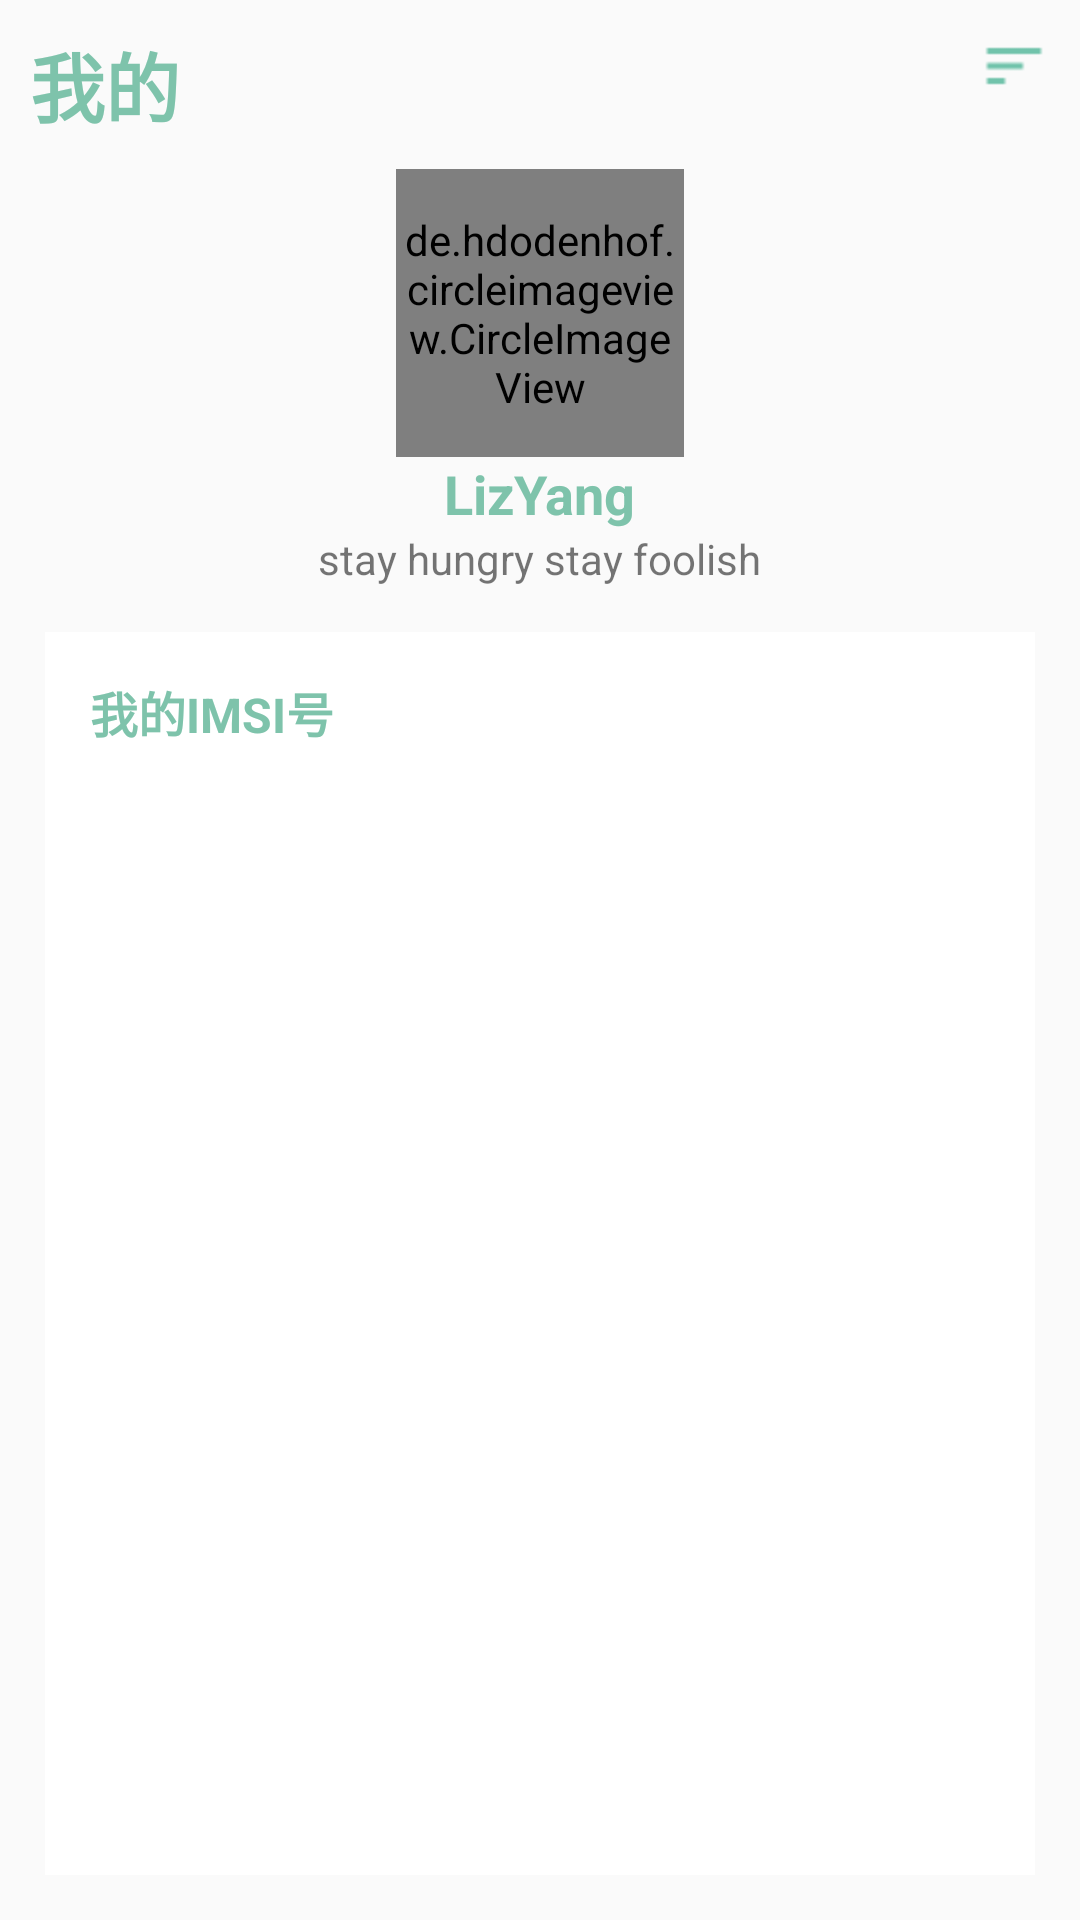

Android layout source for this screen:
<!-- AndroidManifest.xml: application theme AppTheme -->
<!-- res/layout/fragment_four.xml -->
<?xml version="1.0" encoding="utf-8"?>
<LinearLayout xmlns:android="http://schemas.android.com/apk/res/android"
    xmlns:app="http://schemas.android.com/apk/res-auto"
    android:layout_width="match_parent"
    android:layout_height="match_parent"
    android:background="@mipmap/bg_fragment_4"
    android:orientation="vertical"
    >


    <RelativeLayout
        android:layout_width="match_parent"
        android:layout_height="wrap_content"
        android:orientation="horizontal">

        <TextView
            android:id="@+id/textView5"
            android:layout_width="wrap_content"
            android:layout_height="wrap_content"
            style="@style/text_title"
            android:layout_margin="10dp"
            android:text="@string/fg_four_title" />



        <ImageView
            android:id="@+id/iv_fg_four_setting"
            android:layout_width="wrap_content"
            android:layout_height="wrap_content"
            android:layout_alignParentRight="true"
            android:layout_margin="10dp"
            android:src="@drawable/ic_fg_four_setting"
            />

    </RelativeLayout>

    <LinearLayout
        android:layout_width="match_parent"
        android:layout_height="match_parent"
        android:layout_weight="1"
        android:orientation="vertical">


        <de.hdodenhof.circleimageview.CircleImageView xmlns:app="http://schemas.android.com/apk/res-auto"
            android:id="@+id/profile_image"
            android:layout_width="96dp"
            android:layout_height="96dp"
            android:src="@mipmap/ic_fragment_4_image_defalut"
            app:civ_border_color="#FFFFFF"
            android:layout_gravity="center_horizontal"
            app:civ_border_width="2dp" />

        <TextView
            android:layout_width="wrap_content"
            android:layout_height="wrap_content"
            style="@style/text_intro"
            android:textSize="18dp"
            android:layout_gravity="center_horizontal"
            android:text="LizYang" />

        <TextView
            android:id="@+id/textView6"
            android:layout_width="wrap_content"
            android:layout_height="wrap_content"
            android:layout_gravity="center_horizontal"
            android:text="stay hungry stay foolish" />

        <LinearLayout
            android:layout_width="match_parent"
            android:layout_height="match_parent"
            android:orientation="vertical"
            android:background="@color/colorWhite"
            android:layout_margin="15dp"
            >

            <TextView
                android:id="@+id/textView7"
                android:layout_width="match_parent"
                android:layout_height="wrap_content"
                style="@style/text_intro"
                android:layout_margin="15dp"
                android:text="@string/fg_four_list" />

            <ListView
                android:id="@+id/lv_fg_four"
                android:layout_width="match_parent"
                android:layout_height="match_parent" />

        </LinearLayout>

    </LinearLayout>

</LinearLayout>
<!-- resources referenced by this layout -->
<resources>
  <color name="colorWhite">#ffffff</color>
  <!-- drawable ic_fg_four_setting: png bitmap (drawable-hdpi, 139 bytes) -->
  <!-- mipmap ic_fragment_4_image_defalut: png bitmap (mipmap-hdpi, 7166 bytes) -->
  <string name="fg_four_list">我的IMSI号</string>
  <string name="fg_four_title">我的</string>
  <style name="text_intro">
          <item name="android:textColor">@color/colorPrimary</item>
          <item name="android:textStyle">bold</item>
          <item name="android:textSize">16dip</item>
          <item name="android:gravity">center_vertical</item>
      </style>
  <style name="text_title">
          <item name="android:textColor">@color/colorPrimary</item>
          <item name="android:textSize">25dip</item>
          <item name="android:textStyle">bold</item>
      </style>
  <style name="AppTheme" parent="Theme.AppCompat.Light.DarkActionBar">
          
          <item name="colorPrimary">@color/colorPrimary</item>
          <item name="colorPrimaryDark">@color/colorPrimaryDark</item>
          <item name="colorAccent">@color/colorAccent</item>
      </style>
  <color name="colorPrimary">#7ec3ab</color>
  <color name="colorPrimaryDark">#303F9F</color>
  <color name="colorAccent">#FF4081</color>
</resources>
